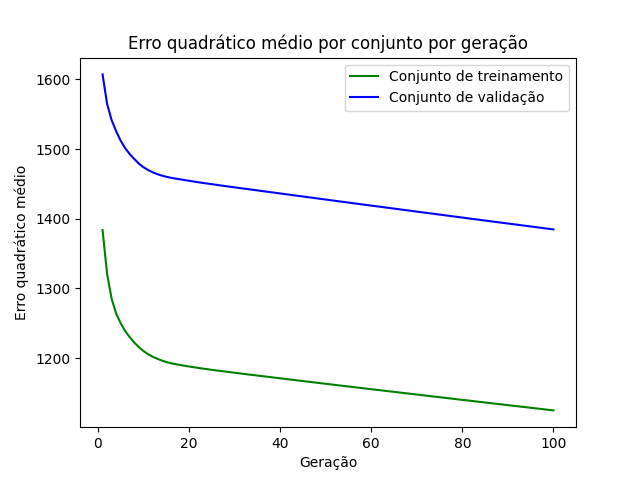

The table this chart was drawn from, first rows:
epoch, loss_train, loss_val
1, 1384, 1607
2, 1321, 1565
3, 1285, 1541
4, 1264, 1525
5, 1250, 1512
6, 1238, 1501
7, 1230, 1493
8, 1222, 1486
9, 1215, 1479
10, 1210, 1474
11, 1206, 1470
12, 1202, 1467
13, 1199, 1464
14, 1196, 1462
15, 1194, 1460
16, 1193, 1459
17, 1191, 1458
18, 1190, 1457
19, 1189, 1456
20, 1188, 1454
21, 1187, 1453
22, 1186, 1452
23, 1185, 1451
24, 1184, 1451
25, 1183, 1450
26, 1182, 1449
27, 1181, 1448
28, 1181, 1447
29, 1180, 1446
30, 1179, 1445
31, 1178, 1444
32, 1177, 1443
33, 1176, 1442
34, 1176, 1442
35, 1175, 1441
36, 1174, 1440
37, 1173, 1439
38, 1172, 1438
39, 1172, 1437
40, 1171, 1436
41, 1170, 1435
42, 1169, 1435
43, 1168, 1434
44, 1168, 1433
45, 1167, 1432
46, 1166, 1431
47, 1165, 1430
48, 1165, 1429
49, 1164, 1428
50, 1163, 1428
51, 1162, 1427
52, 1161, 1426
53, 1161, 1425
54, 1160, 1424
55, 1159, 1423
56, 1158, 1422
57, 1158, 1421
58, 1157, 1421
59, 1156, 1420
60, 1155, 1419
... 40 more rows
